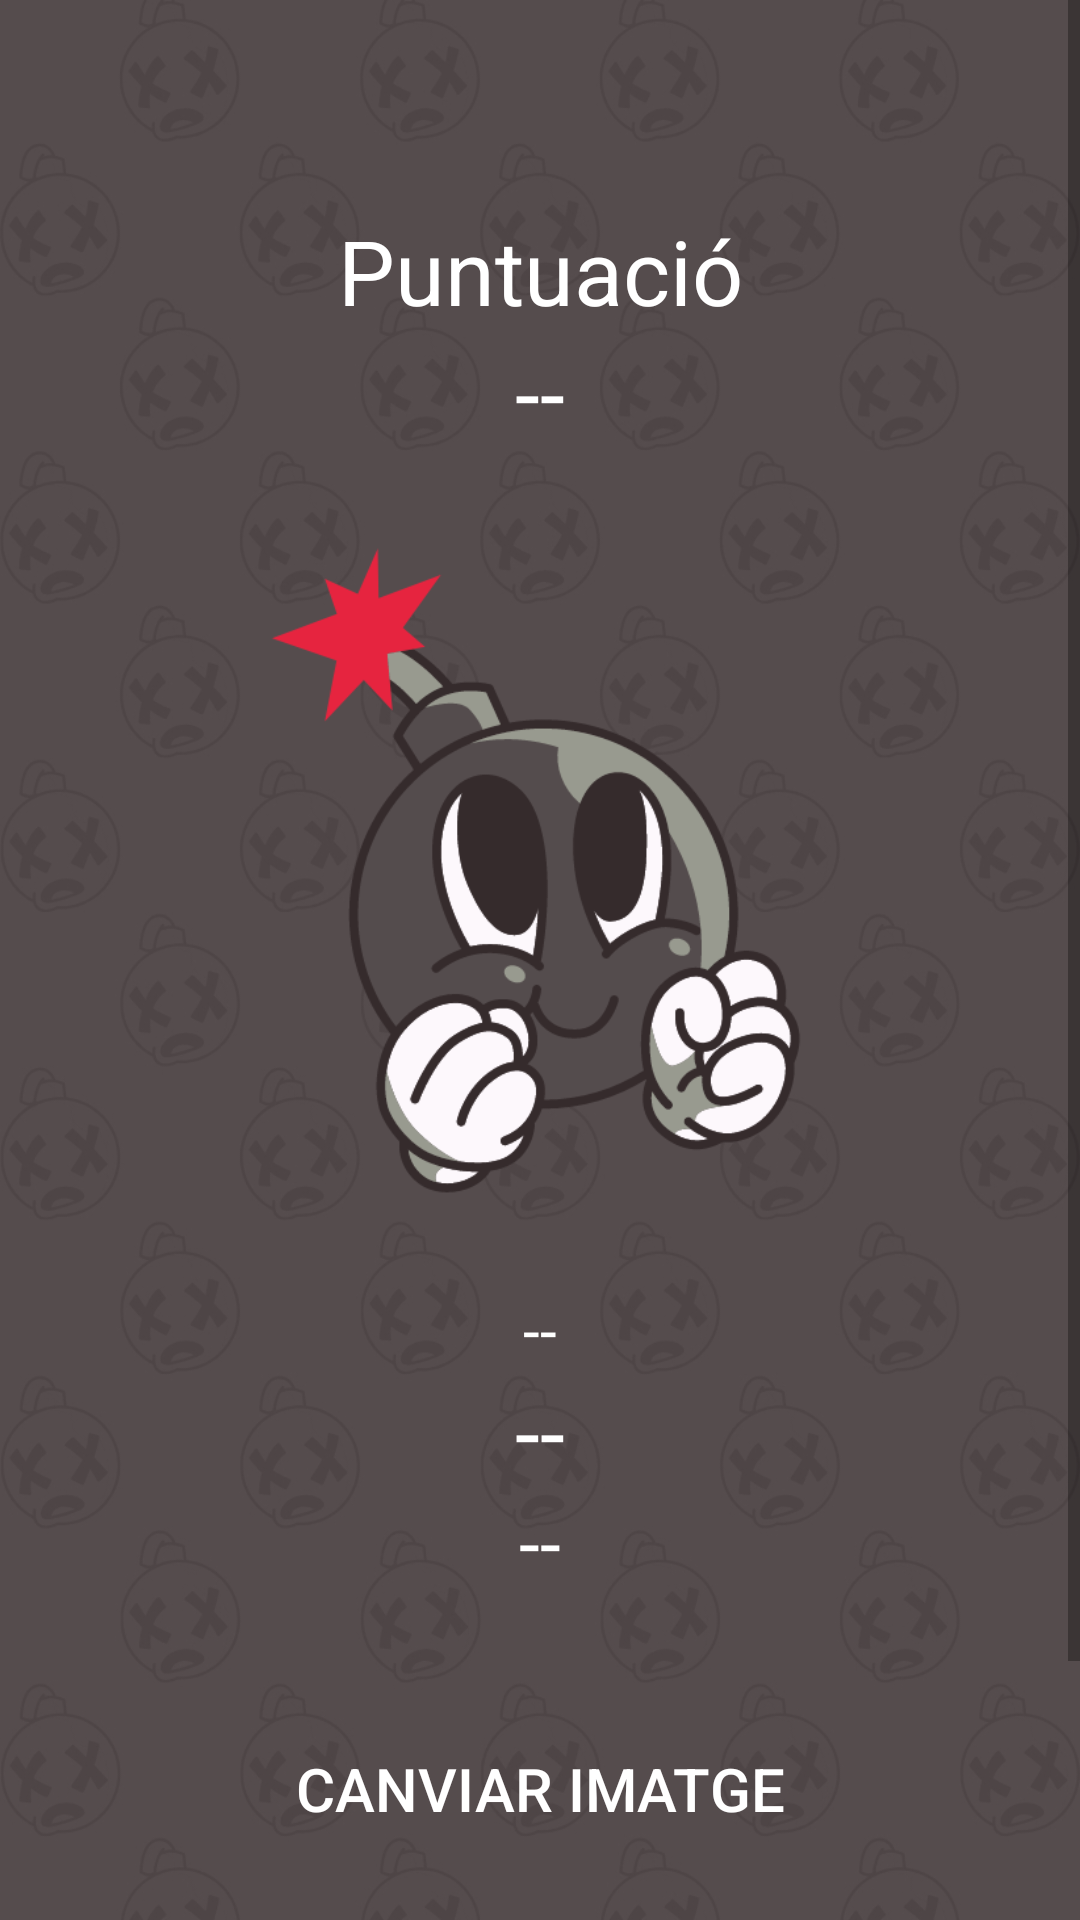

Produce the Android XML layout that renders to this screen, including the resource entries it uses.
<!-- AndroidManifest.xml: application theme Theme.BuscaMinEs -->
<!-- res/layout/activity_perfil.xml -->
<?xml version="1.0" encoding="utf-8"?>
<ScrollView
    xmlns:android="http://schemas.android.com/apk/res/android"
    xmlns:app="http://schemas.android.com/apk/res-auto"
    xmlns:tools="http://schemas.android.com/tools"
    android:layout_width="match_parent"
    android:layout_height="wrap_content"
    android:background="@drawable/background"
    android:layout_gravity="center"
    tools:context=".Menu">
    <LinearLayout
        android:layout_width="match_parent"
        android:layout_height="match_parent"
        android:gravity="center"
        android:orientation="vertical"
        android:layout_marginTop="40dp"
        android:padding="30dp">
        
        <TextView
            android:id="@+id/miPuntuaciotxt"
            android:layout_width="match_parent"
            android:layout_height="wrap_content"
            android:gravity="center"
            android:text="@string/miPuntuaciotxt"
            android:textColor="@color/white"
            android:textSize="30sp" />
        
        <TextView
            android:id="@+id/puntuacio"
            android:layout_width="match_parent"
            android:layout_height="wrap_content"
            android:text="@string/puntuacio"
            android:textColor="@color/white"
            android:textSize="30sp"
            android:gravity="center"/>
        
        <androidx.appcompat.widget.AppCompatImageView
            android:id="@+id/imatgePerfil"
            android:layout_width="224dp"
            android:layout_height="219dp"
            android:layout_marginTop="30dp"
            android:layout_marginBottom="30dp"
            android:src="@drawable/profile_pic" />
        
        <TextView
            android:layout_width="match_parent"
            android:layout_height="wrap_content"
            android:id="@+id/fecha_union"
            android:text="@string/nom"
            android:textColor="@color/white"
            android:textSize="20dp"
            android:gravity="center"/>
        
        <TextView
            android:layout_width="match_parent"
            android:layout_height="wrap_content"
            android:id="@+id/nom"
            android:text="@string/nom"
            android:textColor="@color/white"
            android:textSize="30dp"
            android:gravity="center"/>
        
        <TextView
            android:layout_width="match_parent"
            android:layout_height="wrap_content"
            android:id="@+id/correo"
            android:text="@string/correo"
            android:textSize="25dp"
            android:textColor="@color/white"
            android:layout_marginBottom="35dp"
            android:gravity="center"/>
        
        
        
        
        
        
        <Button
            android:id="@+id/canviar_imatge"
            android:layout_width="250dp"
            android:layout_height="wrap_content"
            android:layout_marginTop="2dp"
            android:layout_marginBottom="18dp"
            android:background="@drawable/botopropi"
            android:padding="15dp"
            android:text="@string/canviar_imatge"
            android:textAlignment="center"
            android:textColor="@color/white"
            android:textSize="20sp" />
        <Button
            android:id="@+id/back_btn"
            android:layout_width="250dp"
            android:layout_height="wrap_content"
            android:layout_marginTop="2dp"
            android:layout_marginBottom="8dp"
            android:background="@drawable/botopropi"
            android:padding="15dp"
            android:text="@string/back"
            android:textAlignment="center"
            android:textColor="@color/white"
            android:textSize="20sp" />
    </LinearLayout>

</ScrollView>
<!-- resources referenced by this layout -->
<resources>
  <color name="white">#FFFFFFFF</color>
  <!-- drawable background: jpg bitmap (drawable, 193787 bytes) -->
  <!-- drawable botopropi (drawable-es) -->
  <?xml version="1.0" encoding="utf-8"?>
  <shape xmlns:android="http://schemas.android.com/apk/res/android">
      <solid android:color="@color/red"/>
      <corners android:radius="50dp" />
  </shape>
  <!-- drawable profile_pic: png bitmap (drawable, 44632 bytes) -->
  <string name="back">Tornar</string>
  <string name="canviar_imatge">Canviar imatge</string>
  <string name="correo" translatable="false"> -- </string>
  <string name="miPuntuaciotxt">Puntuació</string>
  <string name="nom" translatable="false"> -- </string>
  <string name="puntuacio" translatable="false"> -- </string>
  <style name="Theme.BuscaMinEs" parent="Base.Theme.BuscaMinEs" />
  <color name="red">#E6243F</color>
  <style name="Base.Theme.BuscaMinEs" parent="Theme.AppCompat.Light.NoActionBar">"&gt;
          
          
      </style>
</resources>
